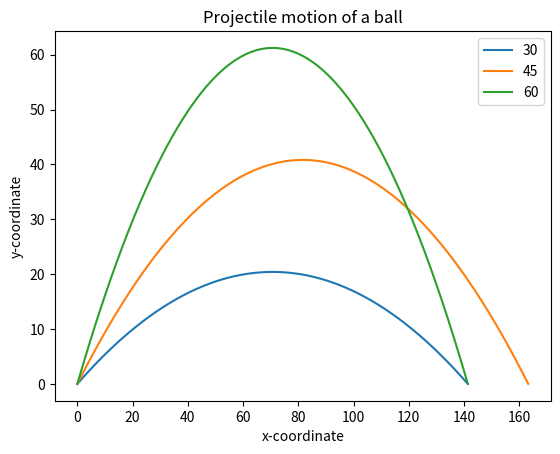

This figure's Python source:
'''
Draw the trajectory of a body in projectile motion
'''
from matplotlib import pyplot as plt
import math

def draw_graph(x, y):
    plt.plot(x, y)
    plt.xlabel('x-coordinate')
    plt.ylabel('y-coordinate')
    plt.title('Projectile motion of a ball')
    
def frange(start, final, interval):
    numbers = []
    while start < final:
        numbers.append(start)
        start = start + interval
    return numbers

def draw_trajectory(u, theta):
    theta = math.radians(theta)
    g = 9.8
    # Time of flight
    t_flight = 2*u*math.sin(theta)/g
    # find time intervals
    intervals = frange(0, t_flight, 0.001)
    # list of x and y coordinates
    x = []
    y = []
    for t in intervals:
        x.append(u*math.cos(theta)*t)
        y.append(u*math.sin(theta)*t - 0.5*g*t*t)
    draw_graph(x, y)
    
if __name__ == '__main__':
    # list of three different initial velocity
    u = 40
    theta_list = [30, 45, 60]
    for theta in theta_list:
        draw_trajectory(u, theta)
    # Add a legend and show the graph
    plt.legend(['30', '45', '60'])
    plt.show()
